Photos from the image-classification dataset "data_split" in the GitHub repository militarychelick/mango_neiroset. Its 8 classes are: anthracnose, bacterial canker, cutting weevil, die back, gall midge, healthy, powdery mildew, sooty mould.

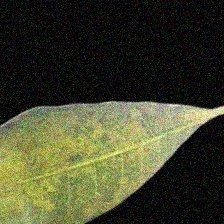
Label: powdery mildew

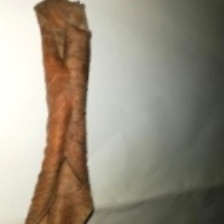
Label: die back

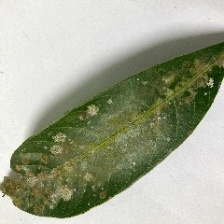
Label: sooty mould

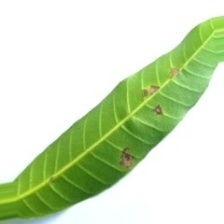
Label: anthracnose

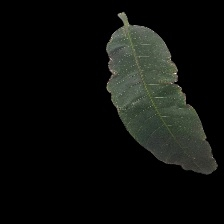
Label: bacterial canker

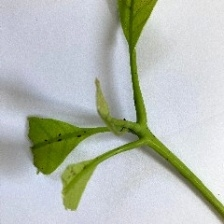
Label: cutting weevil
